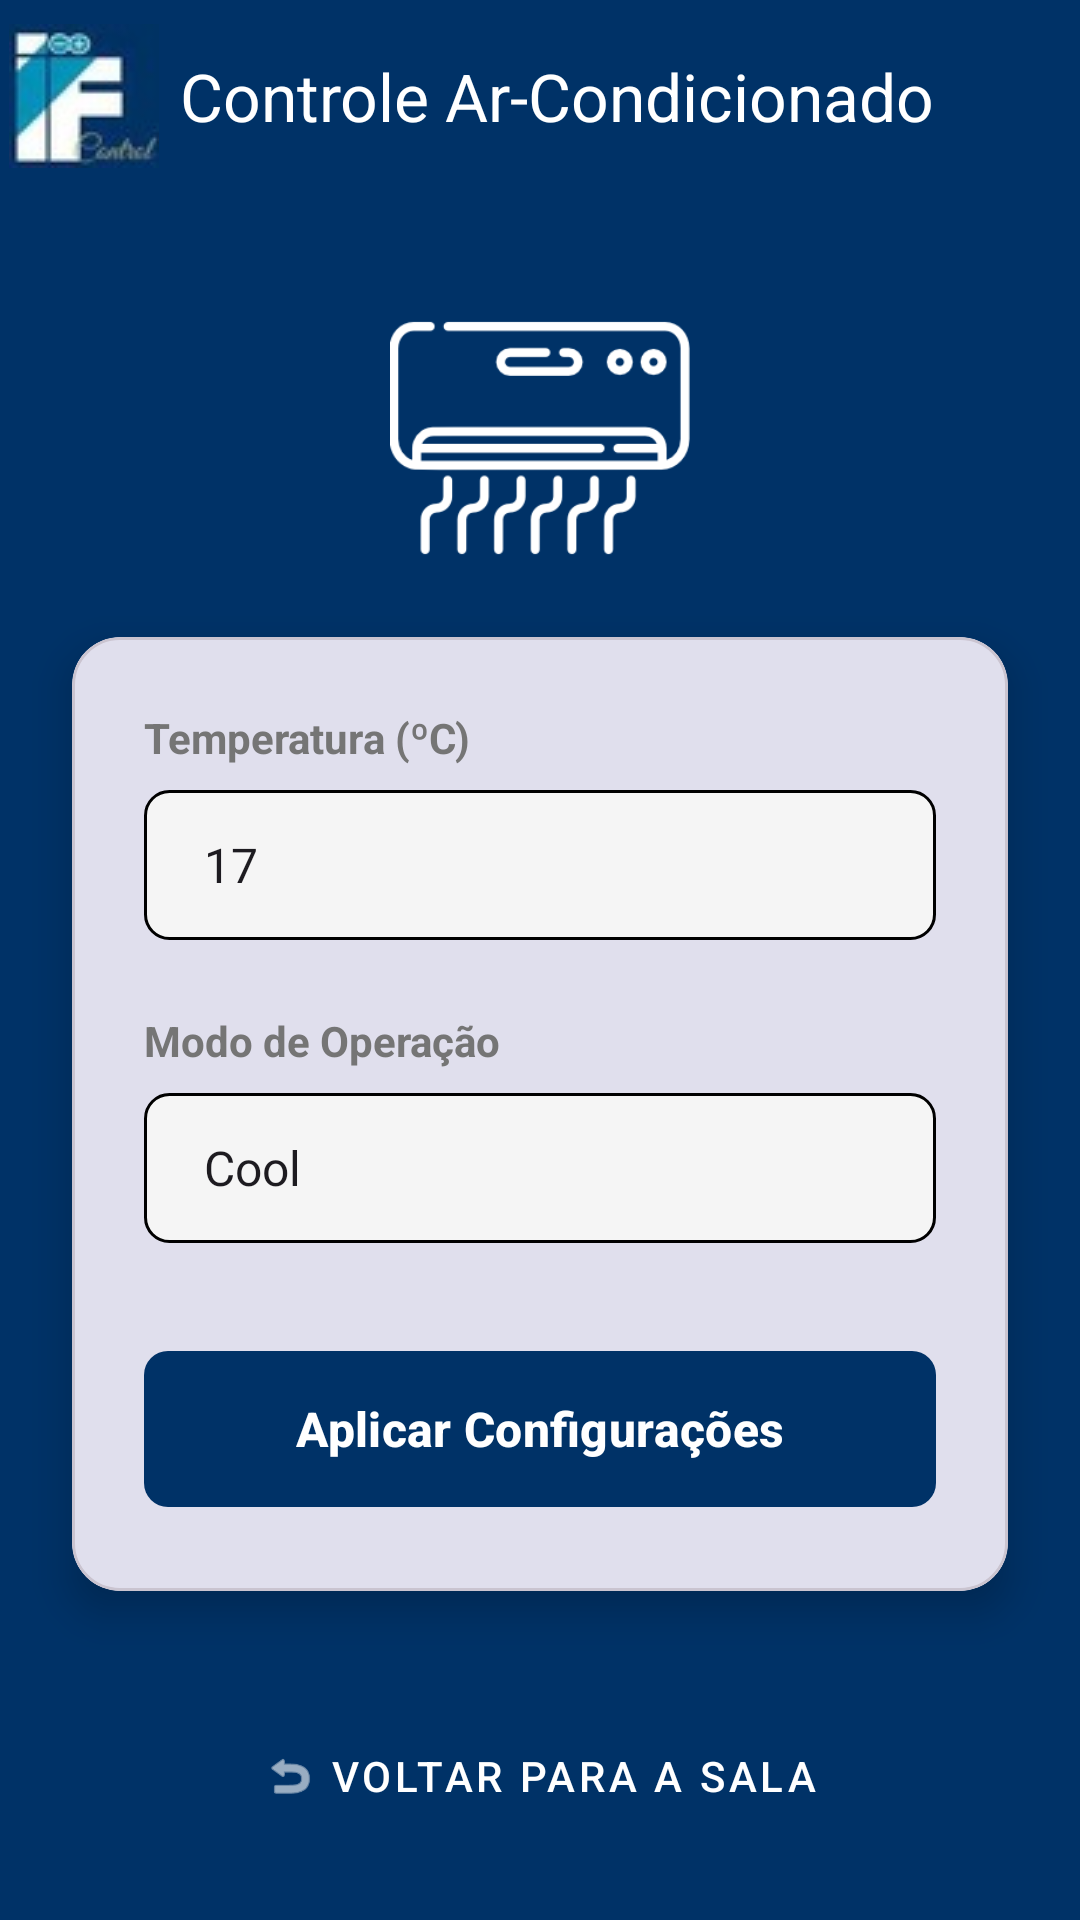

Layout XML and referenced resources for this Android screen:
<!-- AndroidManifest.xml: application theme Theme.IFControl3 -->
<!-- res/layout/activity_arcond.xml -->
<?xml version="1.0" encoding="utf-8"?>
<androidx.constraintlayout.widget.ConstraintLayout
    xmlns:android="http://schemas.android.com/apk/res/android"
    xmlns:app="http://schemas.android.com/apk/res-auto"
    xmlns:tools="http://schemas.android.com/tools"
    android:layout_width="match_parent"
    android:layout_height="match_parent"
    android:background="@color/ifcontrolpanel"
    tools:context=".MenuActivity">

    <androidx.appcompat.widget.Toolbar
        android:id="@+id/toolbar"
        android:layout_width="match_parent"
        android:layout_height="?attr/actionBarSize"
        android:background="?attr/colorPrimary"
        android:elevation="4dp"
        android:theme="@style/ThemeOverlay.AppCompat.Dark.ActionBar"
        app:layout_constraintTop_toTopOf="parent"
        app:title="Controle Ar-Condicionado"
        app:titleTextColor="@android:color/white"
        app:navigationIcon="@drawable/ifcontrol3_logo"
        app:popupTheme="@style/ThemeOverlay.AppCompat.Light" />

    <ImageView
        android:id="@+id/imgAcIcon"
        android:layout_width="100dp"
        android:layout_height="100dp"
        android:layout_marginTop="32dp"
        app:layout_constraintEnd_toEndOf="parent"
        app:layout_constraintStart_toStartOf="parent"
        app:layout_constraintTop_toBottomOf="@id/toolbar"
        app:srcCompat="@drawable/ar"
        app:tint="@color/white"
        tools:src="@tools:sample/avatars" />
    <com.google.android.material.card.MaterialCardView
        android:id="@+id/cardControls"
        android:layout_width="0dp"
        android:layout_height="wrap_content"
        android:layout_marginHorizontal="24dp"
        app:cardCornerRadius="16dp"
        app:cardElevation="8dp"
        android:background="@color/cinza"
        app:layout_constraintBottom_toTopOf="@id/buttonVoltar"
        app:layout_constraintEnd_toEndOf="parent"
        app:layout_constraintStart_toStartOf="parent"
        app:layout_constraintTop_toBottomOf="@id/imgAcIcon"
        app:layout_constraintVertical_bias="0.3"> <androidx.constraintlayout.widget.ConstraintLayout
        android:layout_width="match_parent"
        android:layout_height="wrap_content"
        android:padding="24dp">

        <TextView
            android:id="@+id/labelTemperaturaAr"
            android:layout_width="wrap_content"
            android:layout_height="wrap_content"
            android:text="Temperatura (ºC)"
            android:textColor="#757575"
            android:textSize="14sp"
            android:textStyle="bold"
            app:layout_constraintStart_toStartOf="parent"
            app:layout_constraintTop_toTopOf="parent" />

        <Spinner
            android:id="@+id/spinnerTemperaturaAr"
            android:layout_width="0dp"
            android:layout_height="50dp"
            android:layout_marginTop="8dp"
            android:background="@drawable/bg_spinner"
            android:entries="@array/temperaturas_array"
            android:paddingStart="12dp"
            android:paddingEnd="12dp"

            app:layout_constraintEnd_toEndOf="parent"
            app:layout_constraintStart_toStartOf="parent"
            app:layout_constraintTop_toBottomOf="@id/labelTemperaturaAr" />

        <TextView
            android:id="@+id/labelModoAr"
            android:layout_width="wrap_content"
            android:layout_height="wrap_content"
            android:layout_marginTop="24dp"
            android:text="Modo de Operação"
            android:textColor="#757575"
            android:textSize="14sp"
            android:textStyle="bold"
            app:layout_constraintStart_toStartOf="parent"
            app:layout_constraintTop_toBottomOf="@id/spinnerTemperaturaAr" />

        <Spinner
            android:id="@+id/spinnerModoAr"
            android:layout_width="0dp"
            android:layout_height="50dp"
            android:layout_marginTop="8dp"
            android:background="@drawable/bg_spinner"
            android:entries="@array/modos_ar_array"
            android:paddingStart="12dp"
            android:paddingEnd="12dp"
            app:layout_constraintEnd_toEndOf="parent"
            app:layout_constraintStart_toStartOf="parent"
            app:layout_constraintTop_toBottomOf="@id/labelModoAr" />

        <com.google.android.material.button.MaterialButton
            android:id="@+id/buttonEnviar"
            android:layout_width="match_parent"
            android:layout_height="60dp"
            android:layout_marginTop="32dp"
            android:text="Aplicar Configurações"
            android:textSize="16sp"
            android:textStyle="bold"
            android:textColor="@color/white"
            app:cornerRadius="8dp"
            app:layout_constraintTop_toBottomOf="@id/spinnerModoAr"
            tools:layout_editor_absoluteX="24dp" />

    </androidx.constraintlayout.widget.ConstraintLayout>
    </com.google.android.material.card.MaterialCardView>

    <com.google.android.material.button.MaterialButton
        android:id="@+id/buttonVoltar"
        style="@style/Widget.MaterialComponents.Button.TextButton"
        android:layout_width="wrap_content"
        android:layout_height="wrap_content"
        android:layout_marginBottom="24dp"
        android:text="Voltar para a Sala"
        android:textColor="@android:color/white"
        app:icon="@android:drawable/ic_menu_revert"
        app:iconTint="@android:color/white"
        app:layout_constraintBottom_toBottomOf="parent"
        app:layout_constraintEnd_toEndOf="parent"
        app:layout_constraintStart_toStartOf="parent" />

</androidx.constraintlayout.widget.ConstraintLayout>
<!-- resources referenced by this layout -->
<resources>
  <string-array name="modos_ar_array">
          <item>Cool</item>
          <item>Heat</item>
          <item>Dry</item>
          <item>Fan</item>
          <item>Auto</item>
      </string-array>
  <string-array name="temperaturas_array">
  
          <item>17</item>
          <item>18</item>
          <item>19</item>
          <item>20</item>
          <item>21</item>
          <item>22</item>
          <item>23</item>
          <item>24</item>
          <item>25</item>
          <item>26</item>
          <item>27</item>
          <item>28</item>
          <item>29</item>
          <item>30</item>
  
      </string-array>
  <color name="cinza">#3c3c3c</color>
  <color name="ifcontrolpanel">#003267</color>
  <color name="white">#FFFFFFFF</color>
  <!-- drawable ar: png bitmap (drawable, 6534 bytes) -->
  <!-- drawable bg_spinner (drawable) -->
  <?xml version="1.0" encoding="utf-8"?>
  <shape xmlns:android="http://schemas.android.com/apk/res/android">
      <solid android:color="#F5F5F5" /> <corners android:radius="8dp" />   <stroke android:width="1dp" android:color="#000000"/> </shape>
  <!-- drawable ifcontrol3_logo: jpg bitmap (drawable, 1687 bytes) -->
  <style name="Theme.IFControl3" parent="Base.Theme.IFControl3" />
  <style name="Base.Theme.IFControl3" parent="Theme.Material3.DayNight.NoActionBar">
          <item name="colorPrimary">@color/ifcontrolpanel</item>
          <item name="android:actionMenuTextColor">@color/white</item>
          
          
      </style>
</resources>
